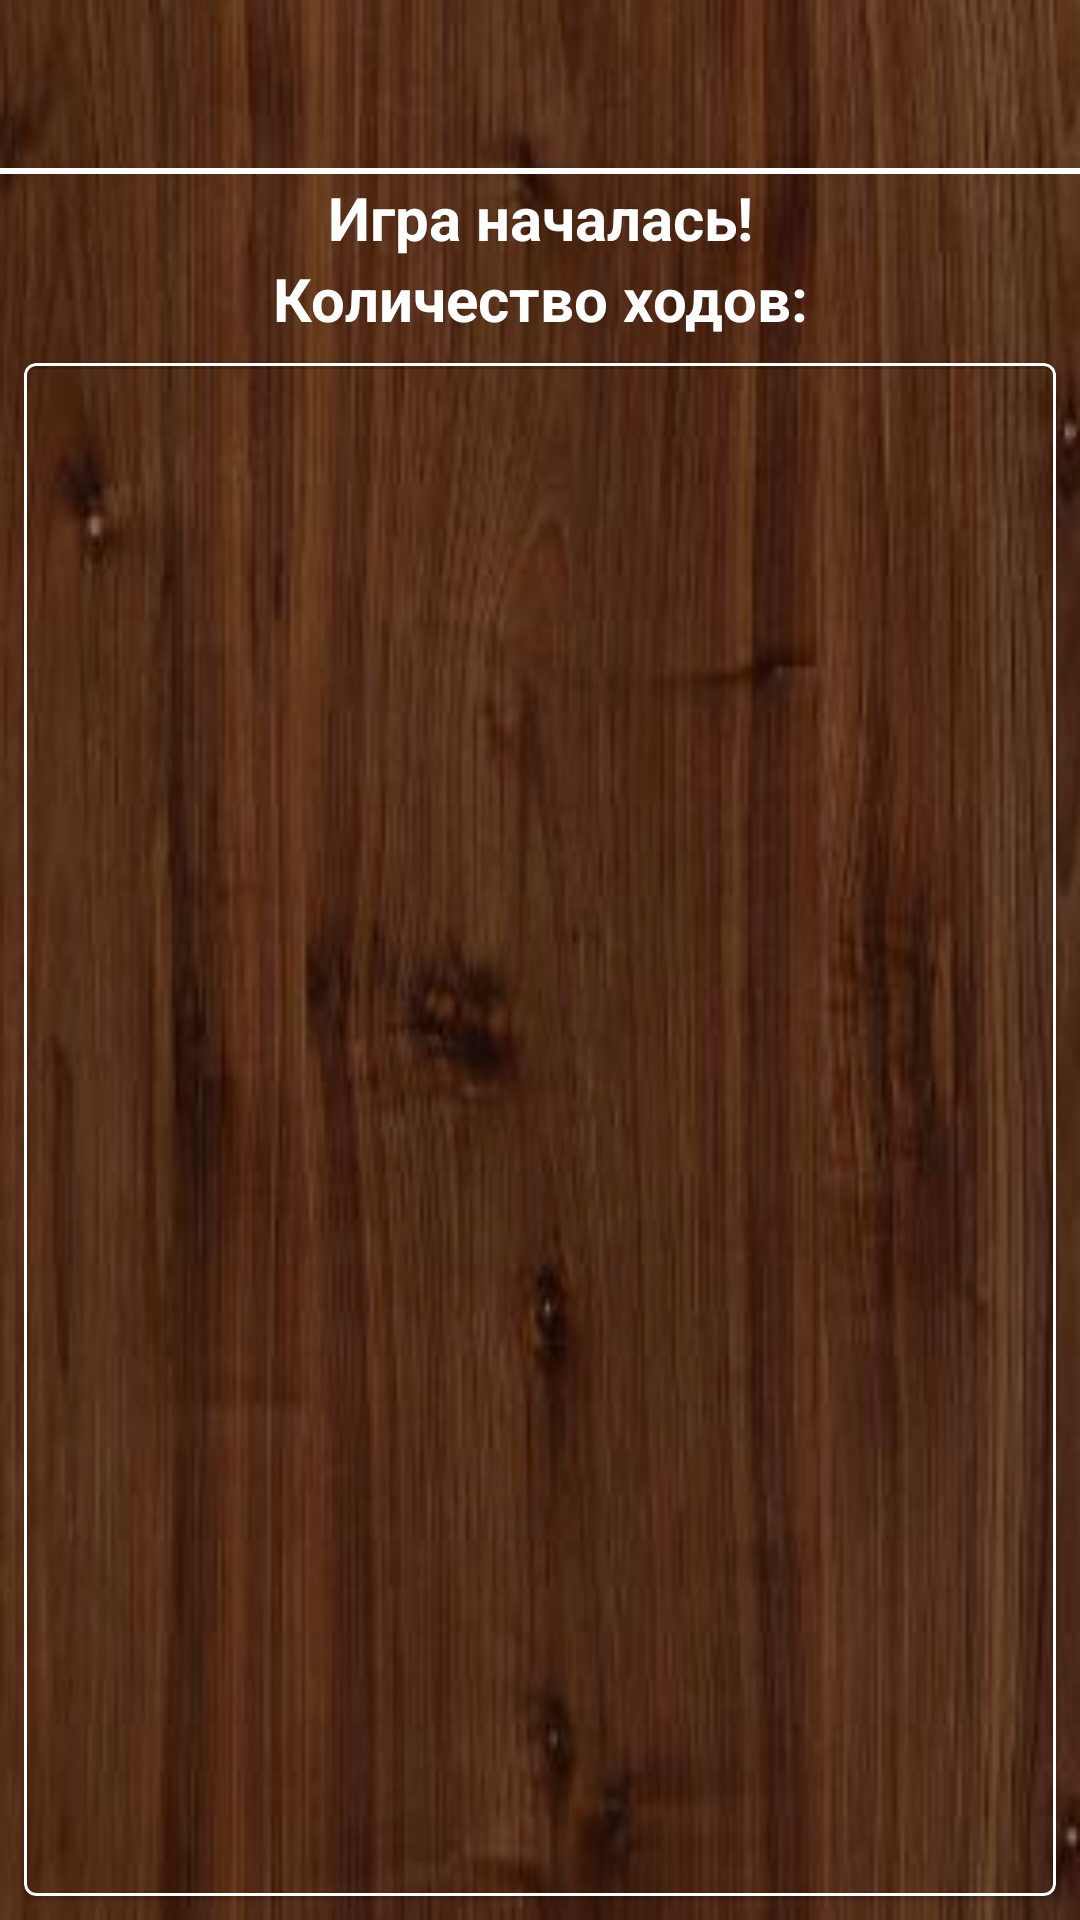

Layout XML and referenced resources for this Android screen:
<!-- AndroidManifest.xml: application theme Theme.AppCompat.Light.NoActionBar -->
<!-- res/layout/activity_main.xml -->
<?xml version="1.0" encoding="utf-8"?>
<androidx.constraintlayout.widget.ConstraintLayout xmlns:android="http://schemas.android.com/apk/res/android"
    android:id="@+id/main_layout"
    xmlns:app="http://schemas.android.com/apk/res-auto"
    xmlns:tools="http://schemas.android.com/tools"
    android:layout_width="match_parent"
    android:layout_height="match_parent"
    android:background="@drawable/tree_back"
    tools:context=".MainActivity">

    <include
        android:id="@+id/toolbar"
        layout="@layout/toolbar_main" />

    <GridView
        android:id="@+id/grid"
        android:layout_width="match_parent"
        android:layout_height="wrap_content"
        android:background="@color/white"
        android:horizontalSpacing="1dp"
        android:numColumns="4"
        android:paddingTop="1dp"
        android:paddingBottom="1dp"
        android:verticalSpacing="1dp"
        app:layout_constraintEnd_toEndOf="parent"
        app:layout_constraintStart_toStartOf="parent"
        app:layout_constraintTop_toBottomOf="@id/toolbar"
        tools:ignore="TouchTargetSizeCheck" />

    <TextView
        android:id="@+id/tv1"
        android:layout_width="match_parent"
        android:layout_height="wrap_content"
        android:gravity="center_horizontal"
        android:paddingTop="1dp"
        android:text="@string/in_game"
        android:textColor="@color/white"
        android:textSize="20sp"
        android:textStyle="bold"
        app:layout_constraintEnd_toEndOf="parent"
        app:layout_constraintStart_toStartOf="parent"
        app:layout_constraintTop_toBottomOf="@id/grid" />

    <TextView
        android:id="@+id/step_numbers"
        android:layout_width="match_parent"
        android:layout_height="wrap_content"
        android:gravity="center_horizontal"
        android:text="@string/step_number"
        android:textColor="@color/white"
        android:textSize="20sp"
        android:textStyle="bold"
        app:layout_constraintEnd_toEndOf="parent"
        app:layout_constraintStart_toStartOf="parent"
        app:layout_constraintTop_toBottomOf="@id/tv1" />


    <com.google.android.material.card.MaterialCardView
        android:id="@+id/material_card"
        android:layout_width="match_parent"
        android:layout_height="0dp"
        app:layout_constraintVertical_weight="1"
        android:background="@drawable/tree_back"
        android:layout_margin="8dp"
        app:cardCornerRadius="4dp"
        app:cardBackgroundColor="@android:color/transparent"
        app:strokeColor="@color/white"
        app:strokeWidth="1dp"
        app:layout_constraintEnd_toEndOf="parent"
        app:layout_constraintStart_toStartOf="parent"
        app:layout_constraintBottom_toBottomOf="parent"
        app:layout_constraintTop_toBottomOf="@id/step_numbers"
        android:theme="@style/Theme.MaterialComponents.DayNight.DarkActionBar">

        <FrameLayout
            android:id="@+id/winner_frame"
            android:layout_width="match_parent"
            android:layout_height="match_parent"
            app:cardBackgroundColor="@android:color/transparent"
            android:theme="@style/Theme.MaterialComponents.DayNight.DarkActionBar"/>
    </com.google.android.material.card.MaterialCardView>

</androidx.constraintlayout.widget.ConstraintLayout>
<!-- res/layout/toolbar_main.xml (included above) -->
<?xml version="1.0" encoding="utf-8"?>
<androidx.appcompat.widget.Toolbar xmlns:android="http://schemas.android.com/apk/res/android"
    android:id="@+id/toolbar"
    android:layout_width="match_parent"
    android:layout_height="?attr/actionBarSize"
    android:theme="@style/Theme.game15"
    />
<!-- resources referenced by this layout -->
<resources>
  <!-- drawable tree_back: png bitmap (drawable, 89555 bytes) -->
  <string name="in_game">Игра началась!</string>
  <string name="step_number">Количество ходов: </string>
  <style name="Theme.game15" parent="Theme.MaterialComponents.DayNight.DarkActionBar">
          
          <item name="colorPrimary">@color/purple_500</item>
          <item name="colorPrimaryVariant">@color/purple_700</item>
          <item name="colorOnPrimary">@color/white</item>
          
          <item name="colorSecondary">@color/teal_200</item>
          <item name="colorSecondaryVariant">@color/teal_700</item>
          <item name="colorOnSecondary">@color/black</item>
          
          <item name="android:statusBarColor" tools:targetApi="l">?attr/colorPrimaryVariant</item>
          
          <item name="android:textColorPrimary">@color/white</item>
      </style>
  <!-- not gathered from this repository: default colours our renderer supplied (Android Studio template values) -->
  <color name="purple_500">#FF6200EE</color>
  <color name="purple_700">#FF3700B3</color>
  <color name="teal_200">#FF03DAC5</color>
  <color name="teal_700">#FF018786</color>
  <color name="black">#FF000000</color>
  <color name="white">#FFFFFFFF</color>
</resources>
